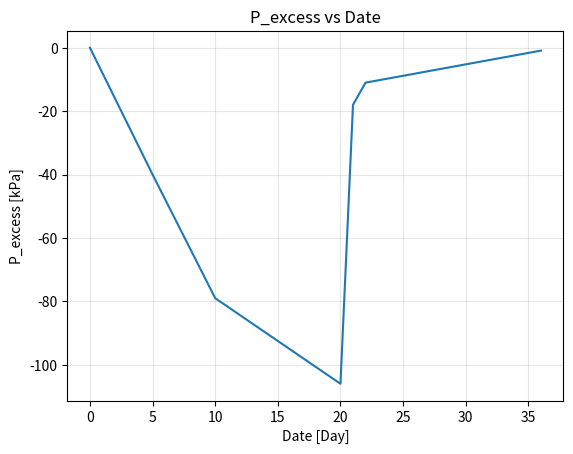
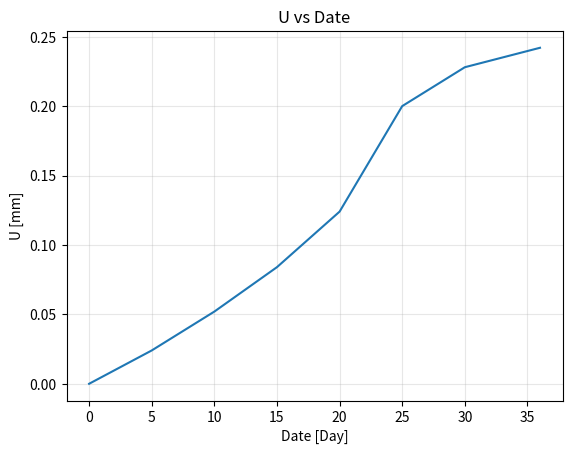

Write Python code to recreate these figures, in order.
import numpy as np
import matplotlib.pyplot as plt
from matplotlib.pyplot import grid

date = np.array([0,5,10,20,21,22,36])
p_excess = np.array([-0,-40,-79,-106,-18,-11,-0.9])


plt.figure()
plt.plot(date,p_excess)
plt.xlabel('Date [Day]')
plt.ylabel('P_excess [kPa]')
plt.title('P_excess vs Date')
plt.grid(True, alpha=0.3)
plt.show()


date = np.array([0,5,10,15,20,25,30,36])
u = np.array([0,0.024,0.052,0.084,0.124,0.2,0.228,0.242])
umm = u * 1000

plt.figure()
plt.plot(date,u)
plt.xlabel('Date [Day]')
plt.ylabel('U [mm]')
plt.title('U vs Date')
plt.grid(True, alpha=0.3)
plt.show()
